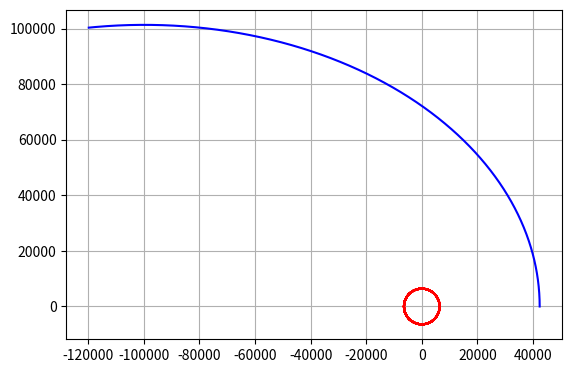

Write the Python code that produced this figure.
# Import Python Modules
import numpy as np # 数値計算ライブラリ
from scipy.integrate import odeint # 常微分方程式を解くライブラリ
import matplotlib.pyplot as plt # 描画ライブラリ

# 二体問題の運動方程式
def func(x, t):
    GM = 398600.4354360959 # 地球の重力定数, km3/s2
    r = np.linalg.norm(x[0:3])
    dxdt = [x[3],
            x[4],
            x[5],
            -GM*x[0]/(r**3),
            -GM*x[1]/(r**3),
            -GM*x[2]/(r**3)]
    return dxdt

# 微分方程式の初期条件
x0 = [6400+36000, 0, 0, 0, 4, 0] # 位置(x,y,z)＋速度(vx,vy,vz)
t  = np.linspace(0, 86400, 1000) # 1日分 軌道伝播

# 微分方程式の初期条件
x1 = [6400, 0, 0, 0, 7.9, 0] # 位置(x,y,z)＋速度(vx,vy,vz)
t1  = np.linspace(0, 86400, 1000) # 1日分 軌道伝播

# 微分方程式の数値計算
sol = odeint(func, x0, t)

sol1 = odeint(func, x1, t1)

# 描画
plt.plot(sol[:, 0],sol[:, 1], 'b')
plt.plot(sol1[:, 0],sol1[:, 1], 'r')
plt.grid() # 格子をつける
plt.gca().set_aspect('equal') # グラフのアスペクト比を揃える
plt.show()
